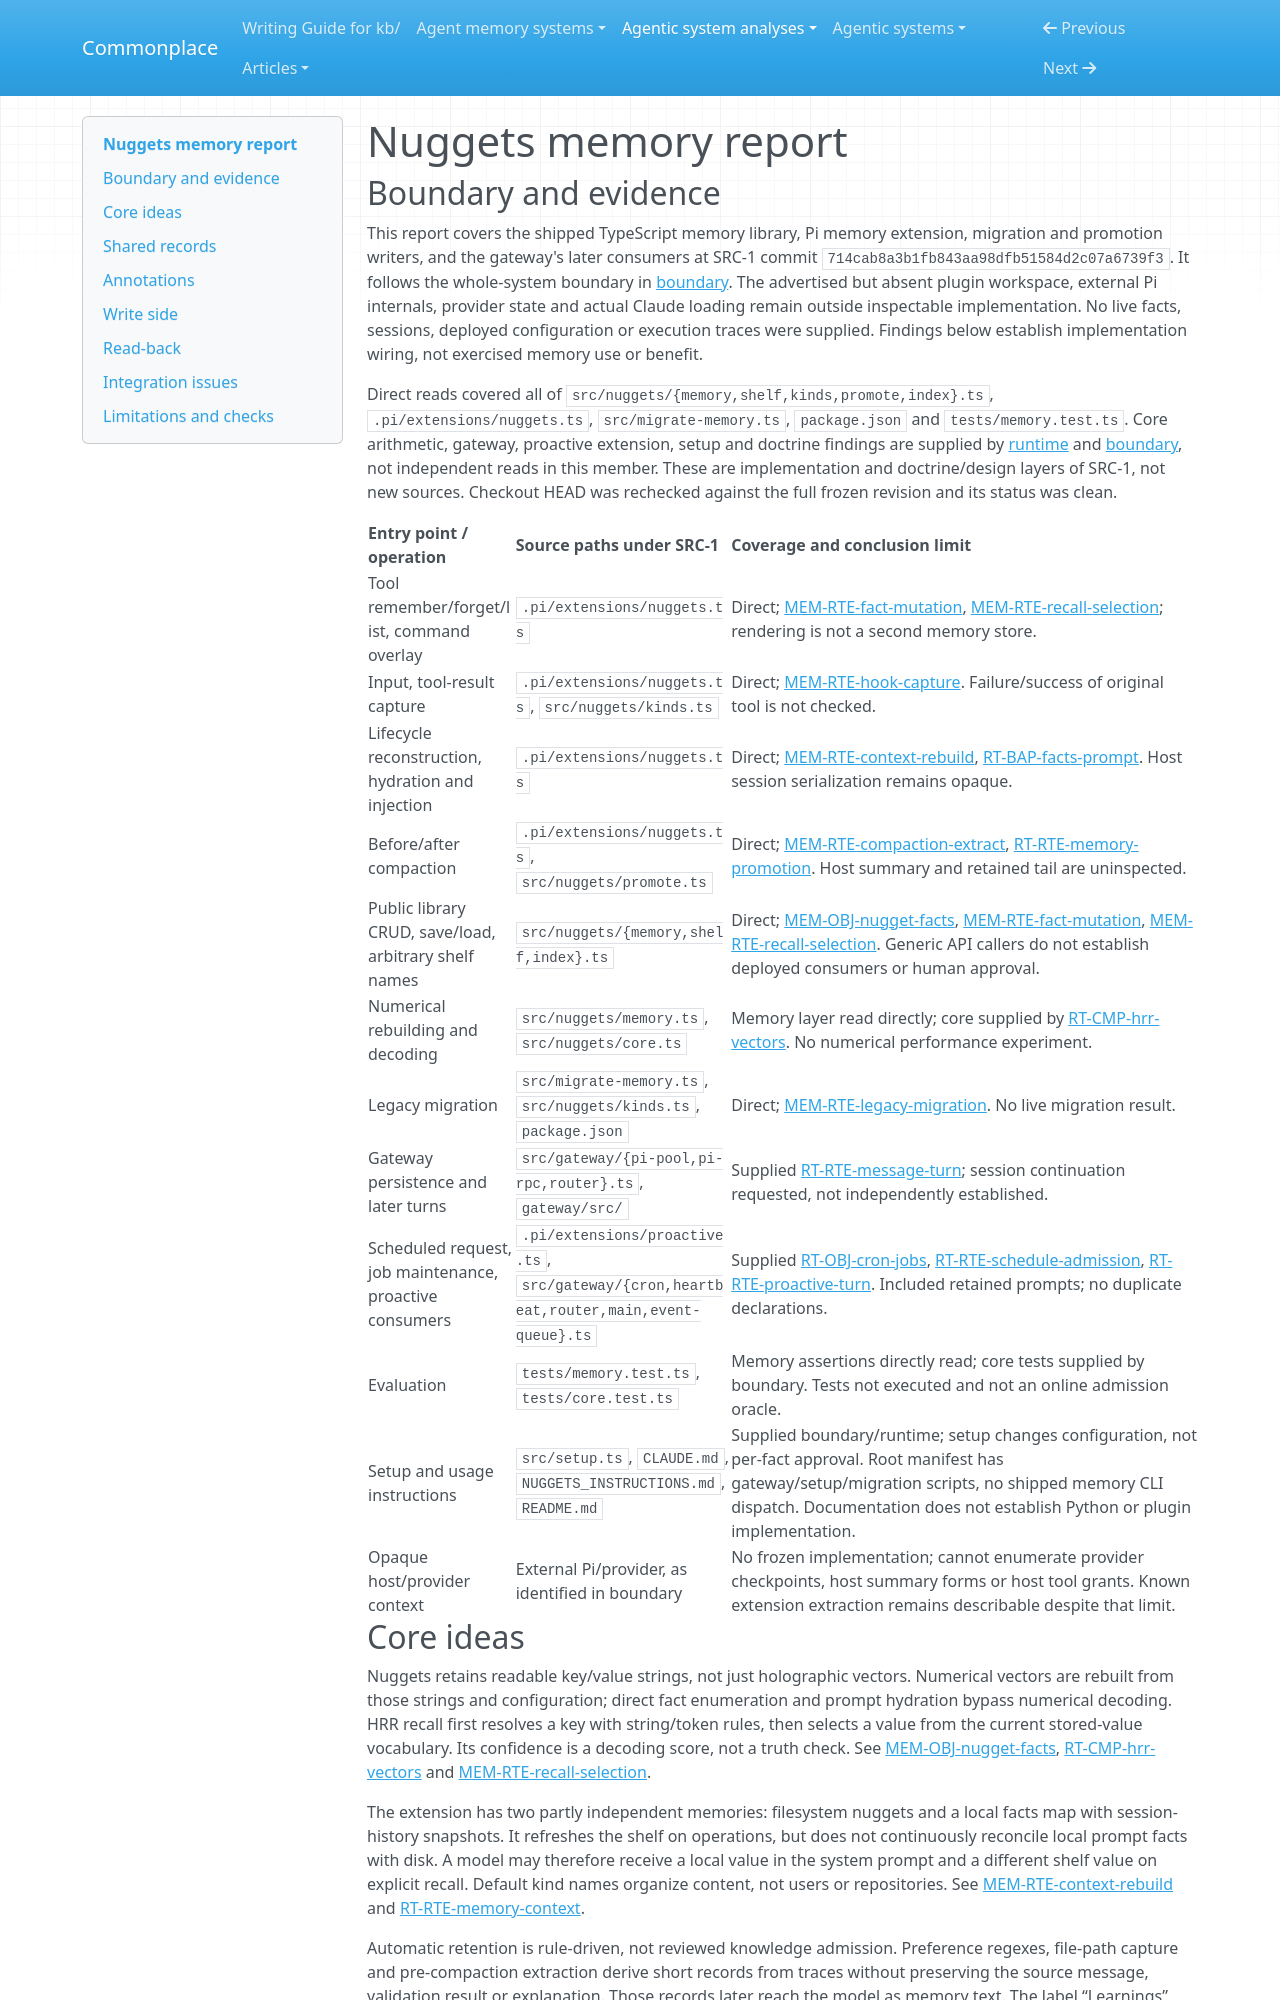

repository: zby/commonplace · page: agentic-system-analyses/retained/nuggets/memory/index.html · generator: mkdocs

---
type: agentic-system-analyses/types/agentic-system-memory-report.md
description: "Nuggets memory: JSON facts, reconstructed HRR retrieval, session snapshots, automatic capture and conditional Markdown promotion."
run-id: AAS-2026-10-14-nuggets-c2e87e6916cc-01
source-identity: "https://github.com/NeoVertex1/nuggets"
reviewed-boundary: "714cab8a3b1fb843aa98dfb51584d2c07a6739f3"
---

# Nuggets memory report

## Boundary and evidence

This report covers the shipped TypeScript memory library, Pi memory extension, migration and promotion writers, and the gateway's later consumers at SRC-1 commit `714cab8a3b1fb843aa98dfb51584d2c07a6739f3`. It follows the whole-system boundary in [boundary](boundary.md). The advertised but absent plugin workspace, external Pi internals, provider state and actual Claude loading remain outside inspectable implementation. No live facts, sessions, deployed configuration or execution traces were supplied. Findings below establish implementation wiring, not exercised memory use or benefit.

Direct reads covered all of `src/nuggets/{memory,shelf,kinds,promote,index}.ts`, `.pi/extensions/nuggets.ts`, `src/migrate-memory.ts`, `package.json` and `tests/memory.test.ts`. Core arithmetic, gateway, proactive extension, setup and doctrine findings are supplied by [runtime](runtime.md) and [boundary](boundary.md), not independent reads in this member. These are implementation and doctrine/design layers of SRC-1, not new sources. Checkout HEAD was rechecked against the full frozen revision and its status was clean.

| Entry point / operation | Source paths under SRC-1 | Coverage and conclusion limit |
|---|---|---|
| Tool remember/forget/list, command overlay | `.pi/extensions/nuggets.ts` | Direct; [MEM-RTE-fact-mutation](#mem-rte-fact-mutation), [MEM-RTE-recall-selection](#mem-rte-recall-selection); rendering is not a second memory store. |
| Input, tool-result capture | `.pi/extensions/nuggets.ts`, `src/nuggets/kinds.ts` | Direct; [MEM-RTE-hook-capture](#mem-rte-hook-capture). Failure/success of original tool is not checked. |
| Lifecycle reconstruction, hydration and injection | `.pi/extensions/nuggets.ts` | Direct; [MEM-RTE-context-rebuild](#mem-rte-context-rebuild), [RT-BAP-facts-prompt](runtime.md#rt-bap-facts-prompt). Host session serialization remains opaque. |
| Before/after compaction | `.pi/extensions/nuggets.ts`, `src/nuggets/promote.ts` | Direct; [MEM-RTE-compaction-extract](#mem-rte-compaction-extract), [RT-RTE-memory-promotion](runtime.md#rt-rte-memory-promotion). Host summary and retained tail are uninspected. |
| Public library CRUD, save/load, arbitrary shelf names | `src/nuggets/{memory,shelf,index}.ts` | Direct; [MEM-OBJ-nugget-facts](#mem-obj-nugget-facts), [MEM-RTE-fact-mutation](#mem-rte-fact-mutation), [MEM-RTE-recall-selection](#mem-rte-recall-selection). Generic API callers do not establish deployed consumers or human approval. |
| Numerical rebuilding and decoding | `src/nuggets/memory.ts`, `src/nuggets/core.ts` | Memory layer read directly; core supplied by [RT-CMP-hrr-vectors](runtime.md#rt-cmp-hrr-vectors). No numerical performance experiment. |
| Legacy migration | `src/migrate-memory.ts`, `src/nuggets/kinds.ts`, `package.json` | Direct; [MEM-RTE-legacy-migration](#mem-rte-legacy-migration). No live migration result. |
| Gateway persistence and later turns | `src/gateway/{pi-pool,pi-rpc,router}.ts`, `gateway/src/` | Supplied [RT-RTE-message-turn](runtime.md#rt-rte-message-turn); session continuation requested, not independently established. |
| Scheduled request, job maintenance, proactive consumers | `.pi/extensions/proactive.ts`, `src/gateway/{cron,heartbeat,router,main,event-queue}.ts` | Supplied [RT-OBJ-cron-jobs](runtime.md#rt-obj-cron-jobs), [RT-RTE-schedule-admission](runtime.md#rt-rte-schedule-admission), [RT-RTE-proactive-turn](runtime.md#rt-rte-proactive-turn). Included retained prompts; no duplicate declarations. |
| Evaluation | `tests/memory.test.ts`, `tests/core.test.ts` | Memory assertions directly read; core tests supplied by boundary. Tests not executed and not an online admission oracle. |
| Setup and usage instructions | `src/setup.ts`, `CLAUDE.md`, `NUGGETS_INSTRUCTIONS.md`, `README.md` | Supplied boundary/runtime; setup changes configuration, not per-fact approval. Root manifest has gateway/setup/migration scripts, no shipped memory CLI dispatch. Documentation does not establish Python or plugin implementation. |
| Opaque host/provider context | External Pi/provider, as identified in boundary | No frozen implementation; cannot enumerate provider checkpoints, host summary forms or host tool grants. Known extension extraction remains describable despite that limit. |
